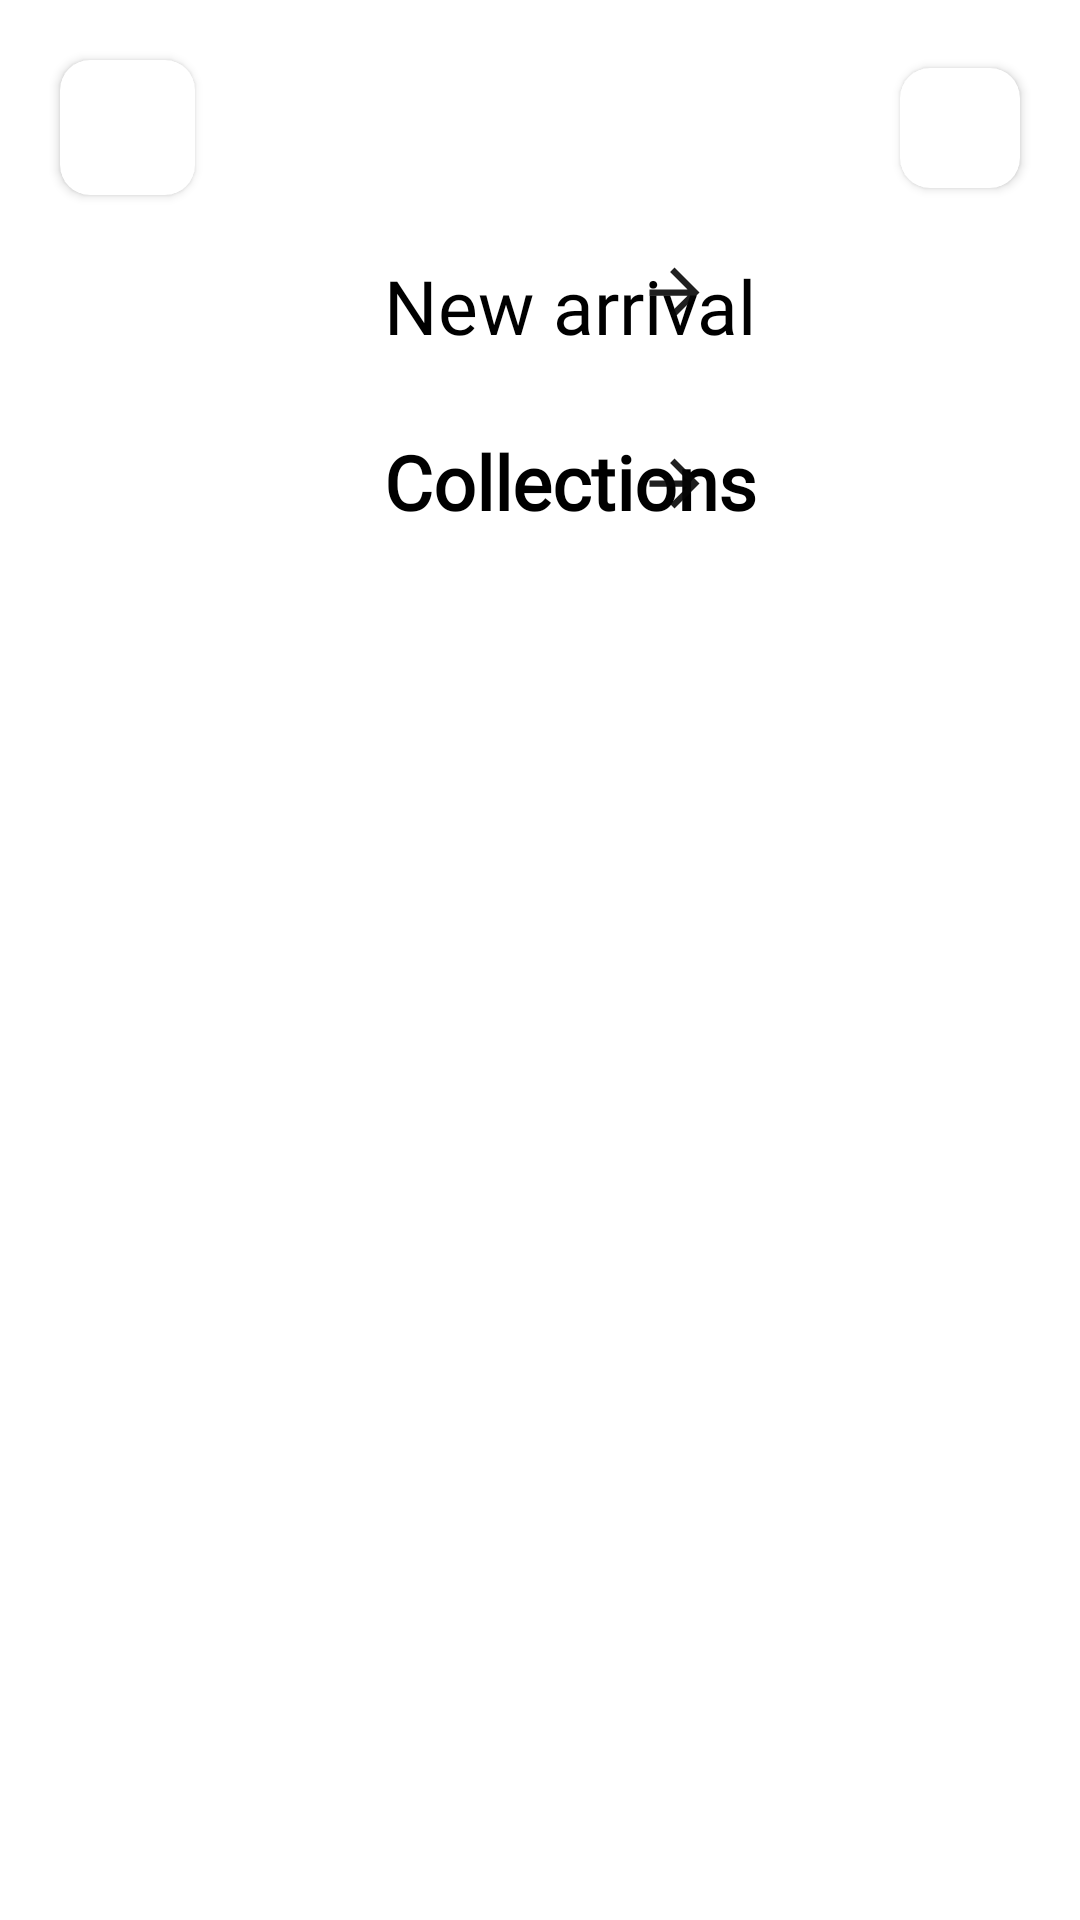

Android layout source for this screen:
<!-- AndroidManifest.xml: application theme Theme.Crypton -->
<!-- res/layout/activity_dashboard_ativity.xml -->
<?xml version="1.0" encoding="utf-8"?>
<androidx.constraintlayout.widget.ConstraintLayout xmlns:android="http://schemas.android.com/apk/res/android"
    xmlns:app="http://schemas.android.com/apk/res-auto"
    xmlns:tools="http://schemas.android.com/tools"
    android:layout_width="match_parent"
    android:layout_height="match_parent"
    android:background="#fff"
    >

    <include
        android:id="@+id/toolbar"
        layout="@layout/layout_furniture_toolbar" />

    <androidx.core.widget.NestedScrollView
        android:layout_width="wrap_content"
        android:layout_height="wrap_content"
        android:fillViewport="true"
        app:layout_constraintEnd_toEndOf="parent"
        app:layout_constraintStart_toStartOf="parent"
        app:layout_constraintTop_toBottomOf="@+id/toolbar">

        <androidx.constraintlayout.widget.ConstraintLayout
            android:layout_width="match_parent"
            android:layout_height="wrap_content">


            <TextView
                android:id="@+id/textView12"
                android:layout_width="wrap_content"
                android:layout_height="wrap_content"
                android:layout_marginStart="20dp"
                android:layout_marginTop="15dp"
                android:fontFamily="@font/opensans_bold"
                android:text="New arrival"
                android:textColor="@color/main"
                android:textSize="25dp"
                app:layout_constraintStart_toStartOf="parent"
                app:layout_constraintTop_toTopOf="parent" />

            <ImageView
                android:id="@+id/imageView8"
                android:layout_width="25dp"
                android:layout_height="25dp"
                android:layout_marginEnd="15dp"
                app:layout_constraintEnd_toEndOf="parent"
                app:layout_constraintTop_toTopOf="@+id/textView12"
                app:srcCompat="@drawable/ic_baseline_arrow_forward_24" />

            <androidx.recyclerview.widget.RecyclerView
                android:id="@+id/rvNewArrival"
                android:layout_width="match_parent"
                android:layout_height="wrap_content"
                android:layout_marginTop="10dp"
                tools:listitem="@layout/new_item"
                app:layout_constraintStart_toStartOf="@+id/textView12"
                app:layout_constraintTop_toBottomOf="@+id/textView12" />

            <TextView
                android:id="@+id/textView11"
                android:layout_width="wrap_content"
                android:layout_height="wrap_content"
                android:layout_marginStart="20dp"
                android:layout_marginTop="15dp"
                android:fontFamily="@font/opensans_bold"
                android:text="Collections"
                android:textColor="@color/main"
                android:textSize="25dp"
                android:textStyle="bold"
                app:layout_constraintStart_toStartOf="parent"
                app:layout_constraintTop_toBottomOf="@+id/rvNewArrival" />

            <ImageView
                android:id="@+id/imageView9"
                android:layout_width="25dp"
                android:layout_height="25dp"
                android:layout_marginTop="20dp"
                android:layout_marginEnd="15dp"
                android:src="@drawable/ic_baseline_arrow_forward_24"
                app:layout_constraintEnd_toEndOf="parent"
                app:layout_constraintTop_toBottomOf="@+id/rvNewArrival" />

            <androidx.recyclerview.widget.RecyclerView
                android:id="@+id/rvCollection"
                android:layout_width="match_parent"
                android:layout_height="wrap_content"
                android:layout_marginStart="20dp"
                android:layout_marginTop="15dp"
                android:layout_marginEnd="20dp"
                android:layout_marginBottom="70dp"
                app:layout_constraintBottom_toBottomOf="parent"
                app:layout_constraintEnd_toEndOf="parent"
                app:layout_constraintStart_toStartOf="parent"
                app:layout_constraintTop_toBottomOf="@+id/textView11"
                tools:listitem="@layout/collection_item" />
        </androidx.constraintlayout.widget.ConstraintLayout>
    </androidx.core.widget.NestedScrollView>

</androidx.constraintlayout.widget.ConstraintLayout>
<!-- res/layout/layout_furniture_toolbar.xml (included above) -->
<?xml version="1.0" encoding="utf-8"?>
<androidx.constraintlayout.widget.ConstraintLayout xmlns:android="http://schemas.android.com/apk/res/android"
    xmlns:app="http://schemas.android.com/apk/res-auto"
    android:layout_width="match_parent"
    android:layout_height="wrap_content"
    android:background="@color/white">

    <androidx.cardview.widget.CardView
        android:id="@+id/cwMenu"
        android:layout_width="wrap_content"
        android:layout_height="wrap_content"
        android:elevation="10dp"
        android:layout_marginTop="20dp"
        app:cardCornerRadius="10dp"
        android:layout_marginStart="20dp"
        android:layout_marginBottom="5dp"
        app:layout_constraintBottom_toBottomOf="parent"
        app:layout_constraintHorizontal_bias="0.0"
        app:layout_constraintStart_toStartOf="parent"
        app:layout_constraintTop_toTopOf="parent">

        <ImageView
            android:id="@+id/ivMenu"
            android:layout_width="35dp"
            android:layout_height="35dp"
            android:layout_margin="5dp"
            android:layout_marginBottom="20dp"
            app:srcCompat="@drawable/menu" />
    </androidx.cardview.widget.CardView>

    <androidx.cardview.widget.CardView
        android:id="@+id/cwLock"
        android:layout_width="wrap_content"
        android:layout_height="wrap_content"
        android:elevation="10dp"
        app:cardCornerRadius="10dp"
        android:layout_marginEnd="20dp"
        android:layout_marginBottom="5dp"
        android:layout_marginTop="20dp"
        app:layout_constraintBottom_toBottomOf="parent"
        app:layout_constraintEnd_toEndOf="parent"
        app:layout_constraintTop_toTopOf="parent">

        <ImageView
            android:id="@+id/ivLock"
            android:layout_width="30dp"
            android:layout_height="30dp"
            android:layout_margin="5dp"
            app:srcCompat="@drawable/lock" />
    </androidx.cardview.widget.CardView>
</androidx.constraintlayout.widget.ConstraintLayout>
<!-- res/layout/new_item.xml (included above) -->
<?xml version="1.0" encoding="utf-8"?>
<androidx.constraintlayout.widget.ConstraintLayout xmlns:android="http://schemas.android.com/apk/res/android"
    xmlns:app="http://schemas.android.com/apk/res-auto"
    xmlns:tools="http://schemas.android.com/tools"
    android:layout_width="wrap_content"
    android:layout_height="wrap_content"
    android:elevation="5dp"
    android:layout_margin="15dp"
    android:background="@drawable/new_circular_bg">

    <androidx.cardview.widget.CardView
        android:id="@+id/cardView"
        android:layout_width="wrap_content"
        android:layout_height="wrap_content"
        android:layout_margin="15dp"
        android:elevation="10dp"
        app:cardCornerRadius="20dp"
        app:layout_constraintEnd_toEndOf="parent"
        app:layout_constraintStart_toStartOf="parent"
        app:layout_constraintTop_toTopOf="parent">

        <ImageView
            android:id="@+id/ivNewArrival"
            android:layout_width="180dp"
            android:layout_height="150dp"
            android:elevation="8dp"
            android:scaleType="centerCrop"
            app:srcCompat="@drawable/shoes1" />


    </androidx.cardview.widget.CardView>

    <TextView
        android:id="@+id/tvNew"
        android:layout_width="wrap_content"
        android:layout_height="wrap_content"
        android:layout_marginTop="15dp"
        android:background="@drawable/newarrival_btn_back"
        android:gravity="center"
        android:textColor="@color/white"
        android:textSize="14sp"
        app:layout_constraintStart_toStartOf="@+id/cardView"
        app:layout_constraintTop_toBottomOf="@+id/cardView" />

    <TextView
        android:id="@+id/tvName"
        android:layout_width="wrap_content"
        android:layout_height="wrap_content"
        android:layout_marginTop="10dp"
        android:fontFamily="@font/opensans_bold"
        android:text="Drawer Chair"
        android:textColor="@color/main"
        android:textSize="13sp"
        android:textStyle="bold"
        app:layout_constraintStart_toStartOf="@+id/tvNew"
        app:layout_constraintTop_toBottomOf="@+id/tvNew" />

    <RatingBar
        android:id="@+id/ratingbar"
        style="?android:attr/ratingBarStyleSmall"
        android:layout_width="wrap_content"
        android:layout_height="wrap_content"
        android:layout_marginTop="10dp"
        android:indeterminate="false"
        android:progressTint="@color/ratingbar_color"
        android:rating="5"
        app:layout_constraintStart_toStartOf="@+id/tvName"
        app:layout_constraintTop_toBottomOf="@+id/tvName" />

    <TextView
        android:id="@+id/tvTitle"
        android:layout_width="wrap_content"
        android:layout_height="wrap_content"
        android:layout_marginTop="15dp"
        android:fontFamily="@font/opensans_bold"
        android:text="Ikea"
        android:textColor="@color/main"
        android:textSize="14sp"
        android:textStyle="bold"
        app:layout_constraintStart_toStartOf="@+id/ratingbar"
        app:layout_constraintTop_toBottomOf="@+id/ratingbar" />

    <TextView
        android:id="@+id/tvprice"
        android:layout_width="wrap_content"
        android:layout_height="wrap_content"
        android:layout_marginTop="5dp"
        android:layout_marginBottom="10dp"
        android:text="150$"
        android:textColor="#9A9A9A"
        android:textSize="15sp"
        android:textStyle="bold"
        app:layout_constraintBottom_toBottomOf="parent"
        app:layout_constraintStart_toStartOf="@+id/tvTitle"
        app:layout_constraintTop_toBottomOf="@+id/tvTitle"
        app:layout_constraintVertical_bias="0.0" />
</androidx.constraintlayout.widget.ConstraintLayout>
<!-- res/layout/collection_item.xml (included above) -->
<?xml version="1.0" encoding="utf-8"?>
<androidx.cardview.widget.CardView
    xmlns:android="http://schemas.android.com/apk/res/android"
    xmlns:app="http://schemas.android.com/apk/res-auto"
    android:layout_width="match_parent"
    android:layout_height="wrap_content"
    app:cardCornerRadius="10dp"
    android:elevation="5dp"
    android:layout_marginTop="10dp"
    android:layout_marginBottom="10dp"
    >

    <ImageView
        android:id="@+id/ivCollection"
        android:layout_width="match_parent"
        android:layout_height="300dp"
        android:scaleType="centerCrop"
        app:srcCompat="@drawable/shoes1" />
</androidx.cardview.widget.CardView>
<!-- resources referenced by this layout -->
<resources>
  <color name="main">#FF000000</color>
  <color name="ratingbar_color">#FFC107</color>
  <color name="white">#FFFFFFFF</color>
  <!-- drawable ic_baseline_arrow_forward_24 (drawable) -->
  <vector android:alpha="0.9" android:height="24dp" android:tint="#050505"
      android:viewportHeight="24" android:viewportWidth="24"
      android:width="24dp" xmlns:android="http://schemas.android.com/apk/res/android">
      <path android:fillColor="@android:color/white" android:pathData="M12,4l-1.41,1.41L16.17,11H4v2h12.17l-5.58,5.59L12,20l8,-8z"/>
  </vector>
  <!-- drawable new_circular_bg (drawable) -->
  <?xml version="1.0" encoding="utf-8"?>
  <shape xmlns:android="http://schemas.android.com/apk/res/android"
      >
  
      <solid android:color="#fff"/>
  
      <size
          android:width="200dp"
          android:height="300dp" />
      <corners android:radius="25dp"/>
  </shape>
  <!-- drawable newarrival_btn_back (drawable) -->
  <?xml version="1.0" encoding="utf-8"?>
  <shape xmlns:android="http://schemas.android.com/apk/res/android"
      >
  
      <solid android:color="@color/furniture_primary_color"/>
  
      <size
          android:width="80dp"
          android:height="50dp" />
      <corners android:radius="10dp"/>
  </shape>
  <style name="Theme.Crypton" parent="Theme.MaterialComponents.DayNight.NoActionBar">
          
          <item name="colorPrimary">@color/purple_500</item>
          <item name="colorPrimaryVariant">@color/purple_700</item>
          <item name="colorOnPrimary">@color/white</item>
          
          <item name="colorSecondary">@color/teal_200</item>
          <item name="colorSecondaryVariant">@color/teal_700</item>
          <item name="colorOnSecondary">@color/black</item>
          
          <item name="android:statusBarColor" tools:targetApi="l">?attr/colorPrimaryVariant</item>
          
      </style>
  <color name="furniture_primary_color">#546CEF</color>
  <color name="purple_500">#FCFCFD</color>
  <color name="purple_700">#FEFDFF</color>
  <color name="teal_200">#1946E3</color>
  <color name="teal_700">#1946E3</color>
  <color name="black">#fff</color>
</resources>
